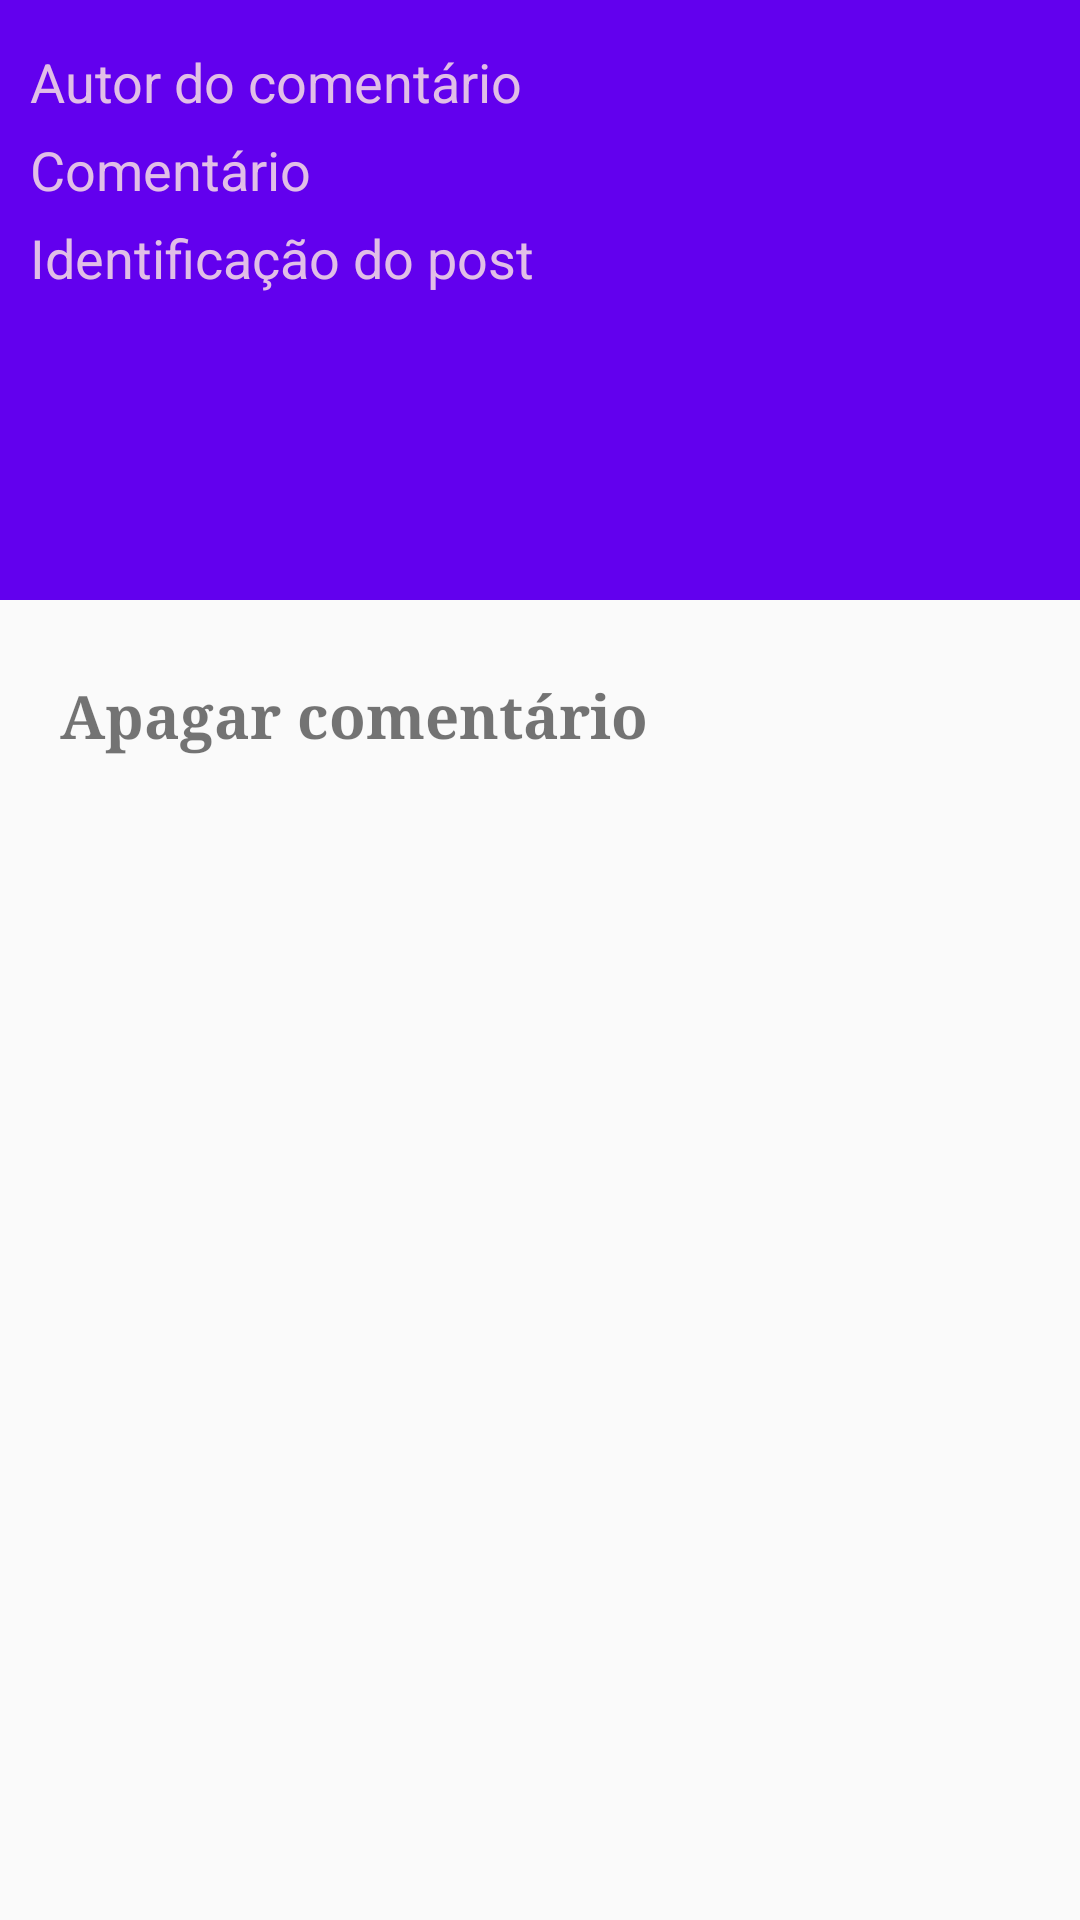

Produce the Android XML layout that renders to this screen, including the resource entries it uses.
<!-- AndroidManifest.xml: application theme Theme.Biblioteca -->
<!-- res/layout/activity_comment_details.xml -->
<?xml version="1.0" encoding="utf-8"?>
<androidx.coordinatorlayout.widget.CoordinatorLayout
    xmlns:android="http://schemas.android.com/apk/res/android"
    xmlns:app="http://schemas.android.com/apk/res-auto"
    xmlns:tools="http://schemas.android.com/tools"
    android:layout_width="match_parent"
    android:layout_height="match_parent"
    tools:context=".Activities.CommentDetails">


    <com.google.android.material.appbar.AppBarLayout
        android:id="@+id/comment_details_app_bar"
        android:layout_width="match_parent"
        android:layout_height="200dp"
        android:theme="@style/ThemeOverlay.AppCompat.Dark">

        <com.google.android.material.appbar.CollapsingToolbarLayout
            android:id="@+id/comment_details_collapsing_toolbar"
            android:layout_width="match_parent"
            android:layout_height="match_parent"
            app:contentScrim="@color/design_default_color_primary"
            app:layout_scrollFlags="exitUntilCollapsed|scroll">

            <androidx.appcompat.widget.Toolbar
                android:layout_width="match_parent"
                android:layout_height="?actionBarSize"
                android:theme="@style/ThemeOverlay.AppCompat.Light"
                app:layout_collapseMode="pin" />

            <LinearLayout
                android:layout_width="match_parent"
                android:layout_height="wrap_content"
                android:orientation="vertical"
                android:padding="10dp">

                <TextView
                    android:id="@+id/tv_comment_details_author"
                    android:layout_width="match_parent"
                    android:layout_height="wrap_content"
                    android:layout_marginTop="5dp"
                    android:text="@string/comment_author"
                    android:textSize="18sp"
                    android:textColor="#E1BEE7" />

                <TextView
                    android:id="@+id/tv_comment_details_text"
                    android:layout_width="match_parent"
                    android:layout_height="wrap_content"
                    android:layout_marginTop="5dp"
                    android:text="@string/comments"
                    android:textSize="18sp"
                    android:textColor="#E1BEE7" />

                <TextView
                    android:id="@+id/tv_comment_details_idpost"
                    android:layout_width="match_parent"
                    android:layout_height="wrap_content"
                    android:layout_marginTop="5dp"
                    android:text="@string/comment_idpost"
                    android:textColor="#E1BEE7"
                    android:textSize="18sp" />

            </LinearLayout>

        </com.google.android.material.appbar.CollapsingToolbarLayout>

    </com.google.android.material.appbar.AppBarLayout>

    <LinearLayout
        android:layout_width="match_parent"
        android:layout_height="match_parent"
        android:layout_marginTop="200dp"
        android:orientation="vertical"
        android:padding="20dp">

        <TextView
            android:id="@+id/tv_comment_details_delete"
            android:layout_width="match_parent"
            android:layout_height="wrap_content"
            android:fontFamily="serif"
            android:text="@string/comment_delete"
            android:textSize="20sp"
            android:textStyle="bold"
            android:layout_marginTop="5dp"
            app:drawableEndCompat="@drawable/delete_icon" />


    </LinearLayout>

</androidx.coordinatorlayout.widget.CoordinatorLayout>
<!-- resources referenced by this layout -->
<resources>
  <string name="comment_author">Autor do comentário</string>
  <string name="comment_delete">Apagar comentário</string>
  <string name="comment_idpost">Identificação do post</string>
  <string name="comments">Comentário</string>
  <style name="Theme.Biblioteca" parent="Theme.AppCompat.Light.NoActionBar">
          
          <item name="colorPrimary">@color/purple_500</item>
          <item name="colorPrimaryVariant">@color/purple_700</item>
          <item name="colorOnPrimary">@color/white</item>
          
          <item name="colorSecondary">@color/teal_200</item>
          <item name="colorSecondaryVariant">@color/teal_700</item>
          <item name="colorOnSecondary">@color/black</item>
          
          <item name="android:statusBarColor" tools:targetApi="l">?attr/colorPrimaryVariant</item>
          
      </style>
  <!-- not gathered from this repository: default colours our renderer supplied (Android Studio template values) -->
  <color name="purple_500">#FF6200EE</color>
  <color name="purple_700">#FF3700B3</color>
  <color name="teal_200">#FF03DAC5</color>
  <color name="teal_700">#FF018786</color>
  <color name="black">#FF000000</color>
  <color name="white">#FFFFFFFF</color>
</resources>
